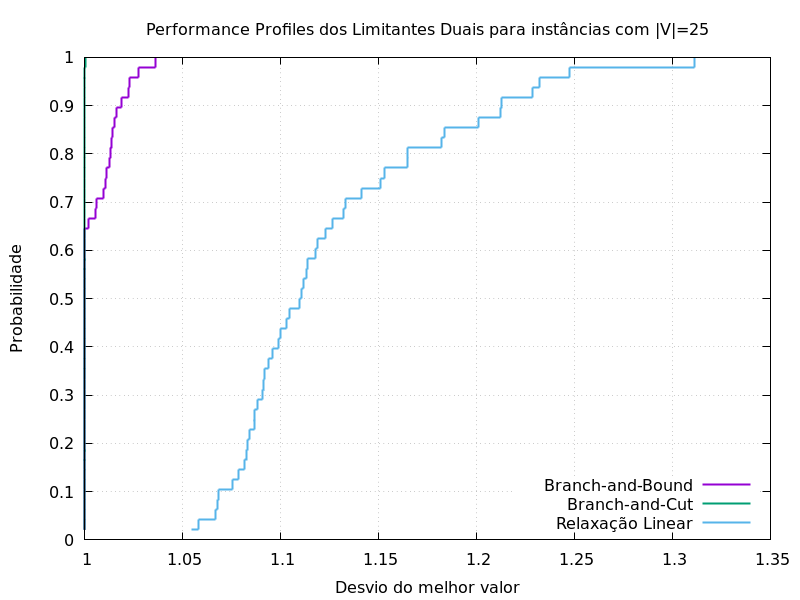

Source data for this figure (header and first rows):
0.02083333333, 1.054428189, 1, 1
0.04167, 1.058, 1, 1
0.0625, 1.067, 1, 1
0.08333, 1.068, 1, 1
0.1042, 1.068, 1, 1
0.125, 1.076, 1, 1
0.1458, 1.079, 1, 1
0.1667, 1.081, 1, 1
0.1875, 1.083, 1, 1
0.2083, 1.083, 1, 1
0.2292, 1.084, 1, 1
0.25, 1.087, 1, 1
0.2708, 1.087, 1, 1
0.2917, 1.088, 1, 1
0.3125, 1.091, 1, 1
0.3333, 1.091, 1, 1
0.3542, 1.092, 1, 1
0.375, 1.094, 1, 1
0.3958, 1.096, 1, 1
0.4167, 1.099, 1, 1
0.4375, 1.1, 1, 1
0.4583, 1.103, 1, 1
0.4792, 1.105, 1, 1
0.5, 1.11, 1, 1
0.5208, 1.111, 1, 1
0.5417, 1.112, 1, 1
0.5625, 1.113, 1, 1
0.5833, 1.114, 1, 1
0.6042, 1.118, 1, 1
0.625, 1.119, 1, 1
0.6458, 1.123, 1, 1
0.6667, 1.127, 1.002, 1
0.6875, 1.132, 1.005, 1
0.7083, 1.133, 1.006, 1
0.7292, 1.142, 1.01, 1
0.75, 1.151, 1.011, 1
0.7708, 1.153, 1.011, 1
0.7917, 1.165, 1.013, 1
0.8125, 1.165, 1.013, 1
0.8333, 1.182, 1.014, 1
0.8542, 1.184, 1.014, 1
0.875, 1.201, 1.015, 1
0.8958, 1.212, 1.016, 1
0.9167, 1.213, 1.019, 1
0.9375, 1.229, 1.022, 1
0.9583, 1.232, 1.023, 1
0.9792, 1.247, 1.027, 1
1, 1.311, 1.036, 1.001
